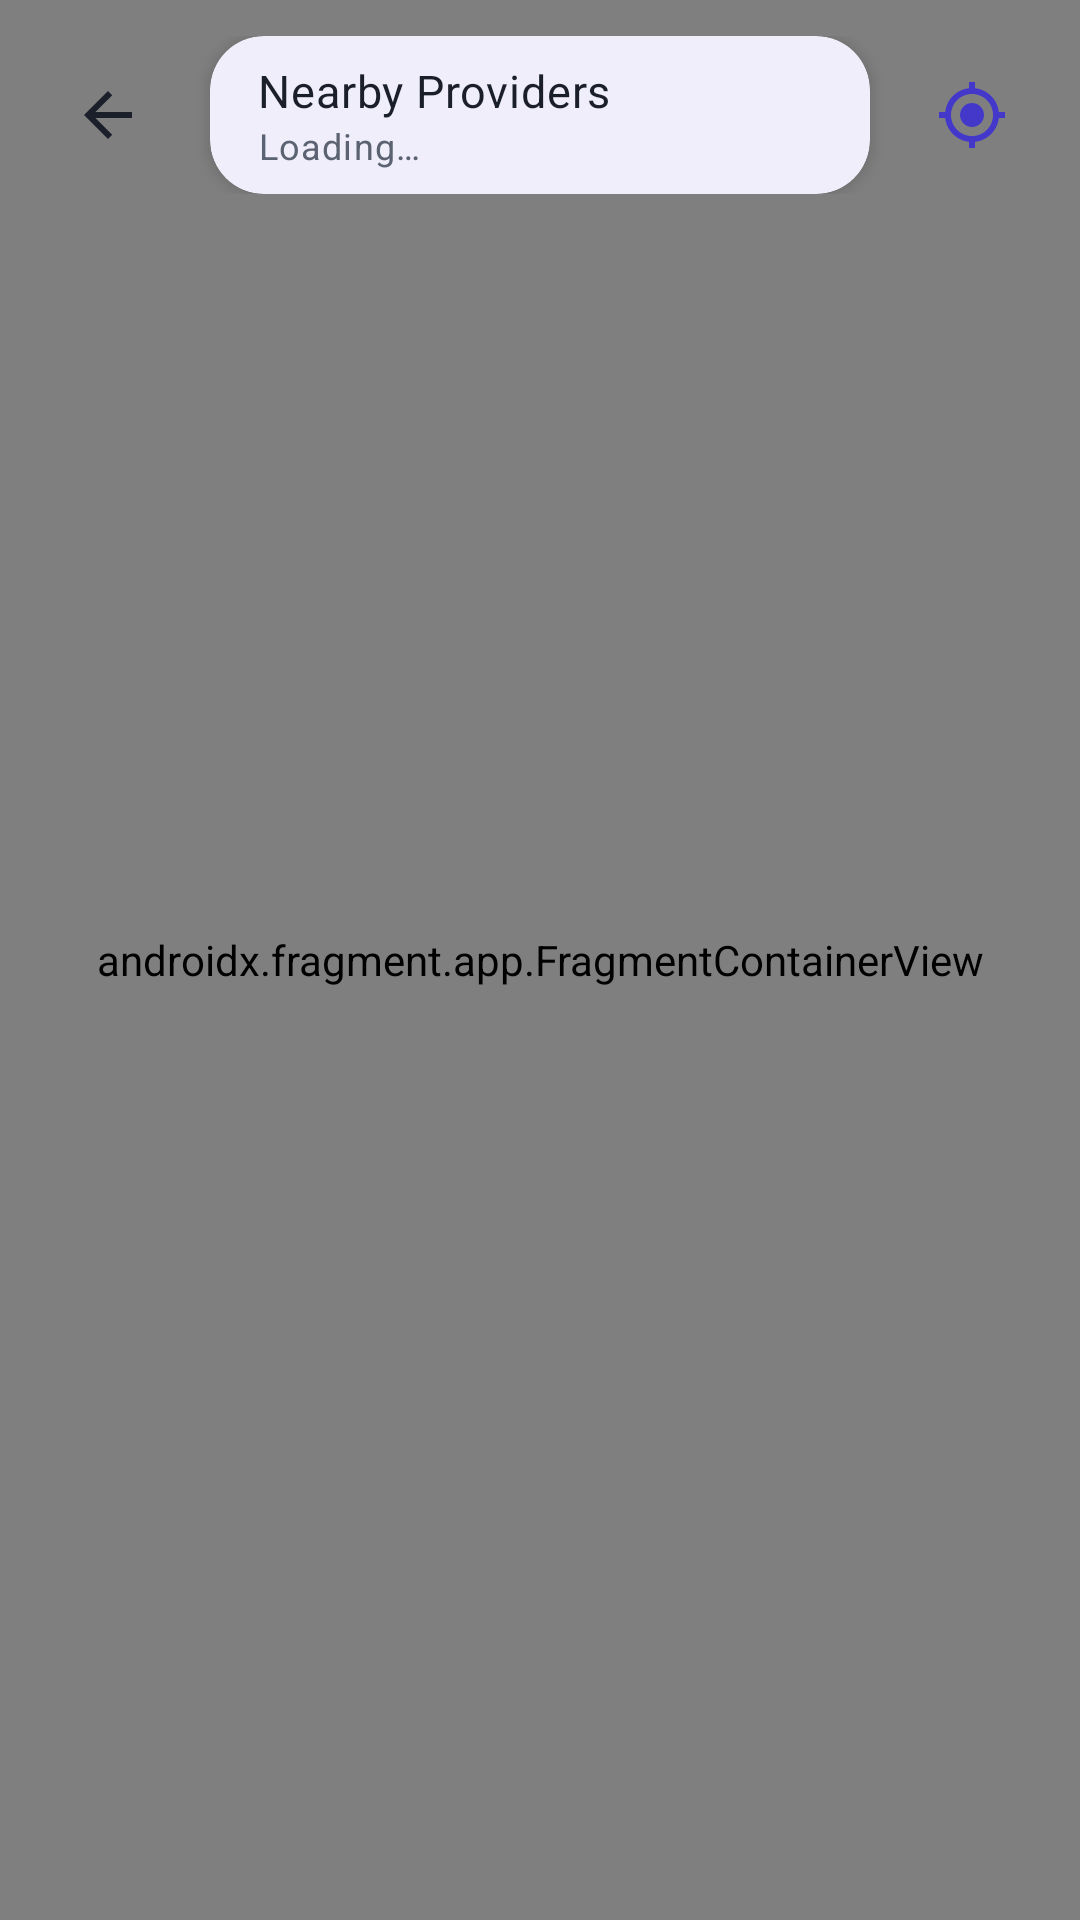

This screen was rendered from an Android layout file. Write that file and the resources it references.
<!-- AndroidManifest.xml: application theme Theme.SkillConnect -->
<!-- res/layout/activity_map.xml -->
<?xml version="1.0" encoding="utf-8"?>
<FrameLayout xmlns:android="http://schemas.android.com/apk/res/android"
    xmlns:app="http://schemas.android.com/apk/res-auto"
    android:layout_width="match_parent"
    android:layout_height="match_parent"
    android:background="@color/background">

    <androidx.fragment.app.FragmentContainerView
        android:id="@+id/mapFragment"
        android:name="com.google.android.gms.maps.SupportMapFragment"
        android:layout_width="match_parent"
        android:layout_height="match_parent" />

    <LinearLayout
        android:layout_width="match_parent"
        android:layout_height="wrap_content"
        android:gravity="center_vertical"
        android:orientation="horizontal"
        android:padding="12dp">

        <ImageButton
            android:id="@+id/btnBack"
            android:layout_width="48dp"
            android:layout_height="48dp"
            android:background="@drawable/bg_circle"
            android:contentDescription="@string/back"
            android:elevation="3dp"
            android:src="@drawable/ic_arrow_back"
            app:tint="@color/text_primary" />

        <com.google.android.material.card.MaterialCardView
            android:layout_width="0dp"
            android:layout_height="wrap_content"
            android:layout_marginStart="10dp"
            android:layout_marginEnd="10dp"
            android:layout_weight="1"
            app:cardElevation="3dp"
            app:strokeWidth="0dp">

            <LinearLayout
                android:layout_width="match_parent"
                android:layout_height="wrap_content"
                android:orientation="vertical"
                android:paddingStart="16dp"
                android:paddingTop="8dp"
                android:paddingEnd="16dp"
                android:paddingBottom="8dp">

                <TextView
                    android:layout_width="wrap_content"
                    android:layout_height="wrap_content"
                    android:text="@string/nearby_providers"
                    android:textAppearance="@style/TextAppearance.SkillConnect.BodyStrong" />

                <TextView
                    android:id="@+id/tvMapSubtitle"
                    android:layout_width="wrap_content"
                    android:layout_height="wrap_content"
                    android:text="@string/loading"
                    android:textAppearance="@style/TextAppearance.SkillConnect.Caption"
                    android:textSize="12sp" />
            </LinearLayout>
        </com.google.android.material.card.MaterialCardView>

        <ImageButton
            android:id="@+id/btnMyLocation"
            android:layout_width="48dp"
            android:layout_height="48dp"
            android:background="@drawable/bg_circle"
            android:contentDescription="@string/use_current_location"
            android:elevation="3dp"
            android:src="@drawable/ic_my_location"
            app:tint="@color/primary" />
    </LinearLayout>

    <TextView
        android:id="@+id/tvMapWarning"
        android:layout_width="match_parent"
        android:layout_height="wrap_content"
        android:layout_marginStart="12dp"
        android:layout_marginTop="76dp"
        android:layout_marginEnd="12dp"
        android:background="@drawable/bg_map_scrim"
        android:padding="12dp"
        android:text="@string/maps_key_missing"
        android:textColor="@color/warning"
        android:textSize="13sp"
        android:visibility="gone" />

    <include
        android:id="@+id/mapState"
        layout="@layout/view_state"
        android:layout_width="match_parent"
        android:layout_height="wrap_content"
        android:layout_gravity="center" />

    <com.google.android.material.card.MaterialCardView
        android:id="@+id/cardProvider"
        android:layout_width="match_parent"
        android:layout_height="wrap_content"
        android:layout_gravity="bottom"
        android:layout_margin="16dp"
        android:visibility="gone"
        app:cardElevation="6dp"
        app:strokeWidth="0dp">

        <LinearLayout
            android:layout_width="match_parent"
            android:layout_height="wrap_content"
            android:orientation="vertical"
            android:padding="16dp">

            <LinearLayout
                android:layout_width="match_parent"
                android:layout_height="wrap_content"
                android:orientation="horizontal">

                <com.google.android.material.imageview.ShapeableImageView
                    android:id="@+id/ivCardAvatar"
                    android:layout_width="60dp"
                    android:layout_height="60dp"
                    android:scaleType="centerCrop"
                    app:shapeAppearanceOverlay="@style/ShapeAppearance.SkillConnect.Rounded" />

                <LinearLayout
                    android:layout_width="0dp"
                    android:layout_height="wrap_content"
                    android:layout_marginStart="12dp"
                    android:layout_weight="1"
                    android:orientation="vertical">

                    <TextView
                        android:id="@+id/tvCardName"
                        android:layout_width="wrap_content"
                        android:layout_height="wrap_content"
                        android:drawablePadding="4dp"
                        android:textAppearance="@style/TextAppearance.SkillConnect.BodyStrong"
                        android:textSize="16sp" />

                    <TextView
                        android:id="@+id/tvCardSkill"
                        android:layout_width="wrap_content"
                        android:layout_height="wrap_content"
                        android:textColor="@color/primary"
                        android:textSize="14sp" />

                    <TextView
                        android:id="@+id/tvCardMeta"
                        android:layout_width="wrap_content"
                        android:layout_height="wrap_content"
                        android:layout_marginTop="4dp"
                        android:drawablePadding="4dp"
                        android:gravity="center_vertical"
                        android:textColor="@color/text_primary"
                        android:textSize="13sp"
                        app:drawableStartCompat="@drawable/ic_star"
                        app:drawableTint="@color/star" />
                </LinearLayout>

                <TextView
                    android:id="@+id/tvCardPrice"
                    android:layout_width="wrap_content"
                    android:layout_height="wrap_content"
                    android:textColor="@color/text_primary"
                    android:textSize="15sp"
                    android:textStyle="bold" />
            </LinearLayout>

            <LinearLayout
                android:layout_width="match_parent"
                android:layout_height="wrap_content"
                android:layout_marginTop="14dp"
                android:orientation="horizontal">

                <com.google.android.material.button.MaterialButton
                    android:id="@+id/btnDirections"
                    style="@style/Widget.SkillConnect.Button.SmallOutlined"
                    android:layout_width="0dp"
                    android:layout_height="wrap_content"
                    android:layout_marginEnd="6dp"
                    android:layout_weight="1"
                    android:text="@string/open_in_google_maps"
                    app:icon="@drawable/ic_directions"
                    app:iconSize="18dp"
                    app:iconTint="@color/primary" />

                <com.google.android.material.button.MaterialButton
                    android:id="@+id/btnCardProfile"
                    style="@style/Widget.SkillConnect.Button.SmallFilled"
                    android:layout_width="0dp"
                    android:layout_height="wrap_content"
                    android:layout_marginStart="6dp"
                    android:layout_weight="1"
                    android:text="@string/view_profile" />
            </LinearLayout>
        </LinearLayout>
    </com.google.android.material.card.MaterialCardView>
</FrameLayout>
<!-- res/layout/view_state.xml (included above) -->
<?xml version="1.0" encoding="utf-8"?>
<LinearLayout xmlns:android="http://schemas.android.com/apk/res/android"
    xmlns:app="http://schemas.android.com/apk/res-auto"
    android:layout_width="match_parent"
    android:layout_height="wrap_content"
    android:gravity="center"
    android:orientation="vertical"
    android:paddingStart="32dp"
    android:paddingTop="40dp"
    android:paddingEnd="32dp"
    android:paddingBottom="40dp"
    android:visibility="gone">

    <ProgressBar
        android:id="@+id/stateProgress"
        android:layout_width="36dp"
        android:layout_height="36dp"
        android:indeterminateTint="@color/primary" />

    <ImageView
        android:id="@+id/stateIcon"
        android:layout_width="72dp"
        android:layout_height="72dp"
        android:background="@drawable/bg_circle"
        android:backgroundTint="@color/primary_light"
        android:contentDescription="@null"
        android:padding="20dp"
        android:src="@drawable/ic_search"
        app:tint="@color/primary" />

    <TextView
        android:id="@+id/stateTitle"
        android:layout_width="wrap_content"
        android:layout_height="wrap_content"
        android:layout_marginTop="16dp"
        android:gravity="center"
        android:textAppearance="@style/TextAppearance.SkillConnect.Title" />

    <TextView
        android:id="@+id/stateMessage"
        android:layout_width="wrap_content"
        android:layout_height="wrap_content"
        android:layout_marginTop="6dp"
        android:gravity="center"
        android:textAppearance="@style/TextAppearance.SkillConnect.Body" />

    <com.google.android.material.button.MaterialButton
        android:id="@+id/stateAction"
        style="@style/Widget.SkillConnect.Button.Tonal"
        android:layout_width="wrap_content"
        android:layout_height="wrap_content"
        android:layout_marginTop="16dp"
        android:visibility="gone" />
</LinearLayout>
<!-- resources referenced by this layout -->
<resources>
  <color name="background">#F7F8FC</color>
  <color name="primary">#4338CA</color>
  <color name="primary_light">#EEF0FF</color>
  <color name="star">#F5A524</color>
  <color name="text_primary">#1B1F2A</color>
  <color name="warning">#B45309</color>
  <!-- drawable bg_map_scrim (drawable) -->
  <?xml version="1.0" encoding="utf-8"?>
  <shape xmlns:android="http://schemas.android.com/apk/res/android" android:shape="rectangle">
      <corners android:radius="16dp" />
      <solid android:color="@color/warning_light" />
  </shape>
  <string name="back">Back</string>
  <string name="loading">Loading…</string>
  <string name="maps_key_missing">Map tiles need a Google Maps API key (see README). Markers and profiles still work.</string>
  <string name="nearby_providers">Nearby Providers</string>
  <string name="open_in_google_maps">Directions</string>
  <string name="use_current_location">Use current location</string>
  <string name="view_profile">View Profile</string>
  <style name="ShapeAppearance.SkillConnect.Rounded" parent="">
          <item name="cornerFamily">rounded</item>
          <item name="cornerSize">16dp</item>
      </style>
  <style name="TextAppearance.SkillConnect.Body" parent="TextAppearance.Material3.BodyMedium">
          <item name="android:textSize">@dimen/text_body</item>
          <item name="android:textColor">@color/text_secondary</item>
          <item name="android:lineSpacingExtra">3dp</item>
      </style>
  <style name="TextAppearance.SkillConnect.BodyStrong" parent="TextAppearance.Material3.BodyMedium">
          <item name="android:textSize">@dimen/text_body</item>
          <item name="android:fontFamily">sans-serif-medium</item>
          <item name="android:textColor">@color/text_primary</item>
      </style>
  <style name="TextAppearance.SkillConnect.Caption" parent="TextAppearance.Material3.BodySmall">
          <item name="android:textSize">@dimen/text_caption</item>
          <item name="android:textColor">@color/text_secondary</item>
      </style>
  <style name="TextAppearance.SkillConnect.Title" parent="TextAppearance.Material3.TitleMedium">
          <item name="android:textSize">@dimen/text_title</item>
          <item name="android:fontFamily">sans-serif-medium</item>
          <item name="android:textColor">@color/text_primary</item>
      </style>
  <color name="warning_light">#FEF3E2</color>
  <dimen name="text_body">15sp</dimen>
  <color name="text_secondary">#5B6272</color>
  <dimen name="text_caption">13sp</dimen>
  <dimen name="text_title">18sp</dimen>
  <dimen name="radius_md">14dp</dimen>
  <dimen name="button_height">52dp</dimen>
  <color name="white">#FFFFFF</color>
  <color name="primary_container">#E0E7FF</color>
  <color name="primary_dark">#312E81</color>
  <color name="secondary">#0D9488</color>
  <color name="error">#DC2626</color>
  <color name="surface">#FFFFFF</color>
  <color name="surface_variant">#F1F2F7</color>
  <color name="stroke">#E1E4EC</color>
  <color name="divider">#ECEEF4</color>
  <style name="ThemeOverlay.SkillConnect.BottomSheet" parent="ThemeOverlay.Material3.BottomSheetDialog">
          <item name="bottomSheetStyle">@style/Widget.SkillConnect.BottomSheet</item>
      </style>
  <style name="ThemeOverlay.SkillConnect.Dialog" parent="ThemeOverlay.Material3.MaterialAlertDialog">
          <item name="colorSurface">@color/white</item>
          <item name="colorSurfaceContainerHigh">@color/white</item>
          <item name="shapeAppearanceCornerExtraLarge">@style/ShapeAppearance.SkillConnect.Large</item>
      </style>
  <dimen name="radius_lg">18dp</dimen>
  <color name="text_hint">#9AA1B1</color>
  <style name="Widget.SkillConnect.BottomSheet" parent="Widget.Material3.BottomSheet.Modal">
          <item name="backgroundTint">@color/white</item>
      </style>
  <style name="ShapeAppearance.SkillConnect.Large" parent="">
          <item name="cornerFamily">rounded</item>
          <item name="cornerSize">24dp</item>
      </style>
</resources>
